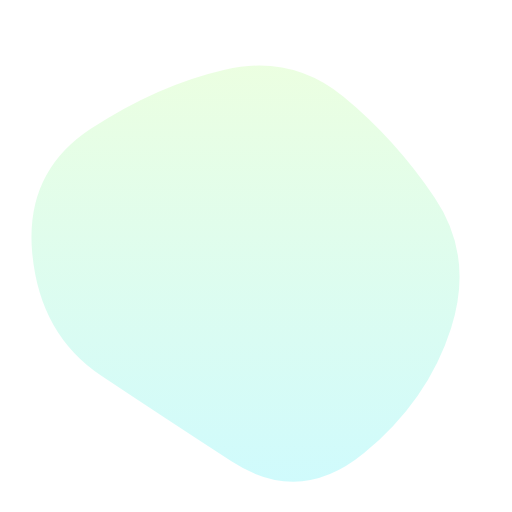
t = 0.00 s
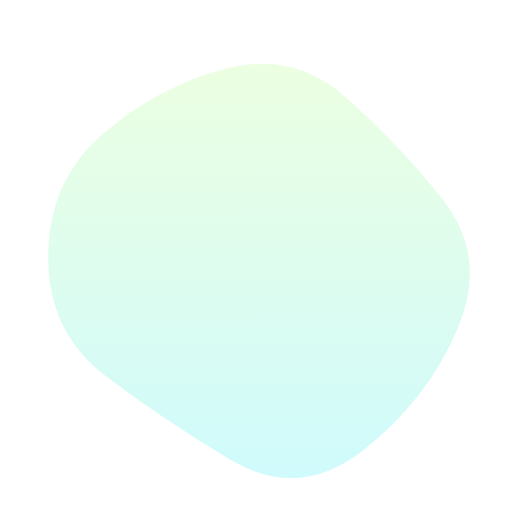
t = 1.67 s
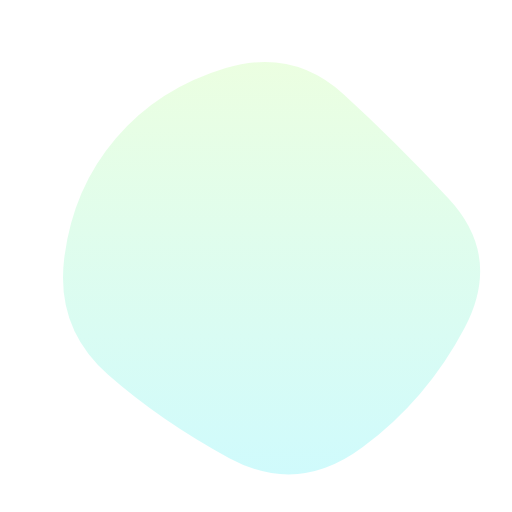
t = 3.33 s
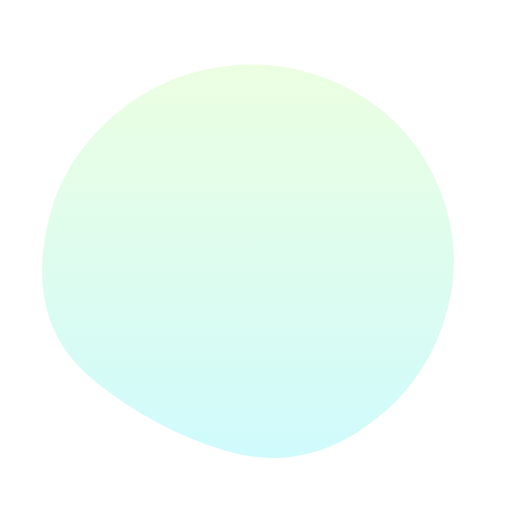
t = 5.00 s
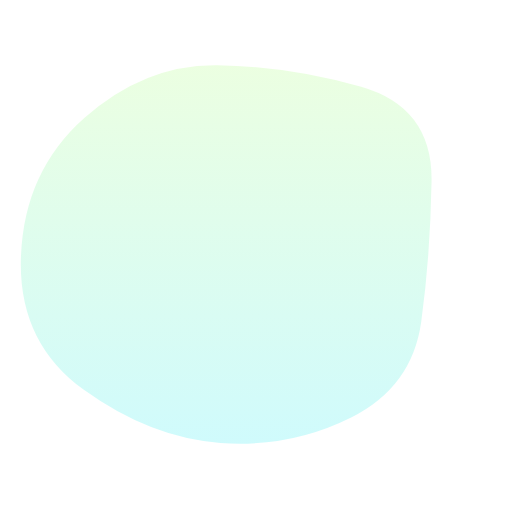
t = 6.67 s
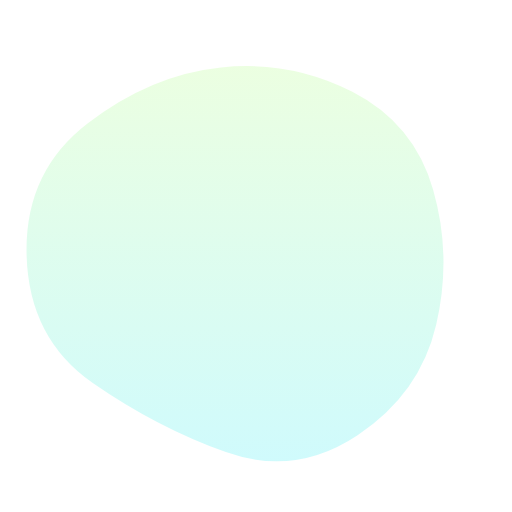
t = 8.33 s

The animated SVG that drew these frames (rendered in a browser with its animation timeline set to each time). Animation: 1 SMIL element (animate=1); one cycle of 10.00 s, repeats indefinitely.

<svg version="1.1" xmlns="http://www.w3.org/2000/svg" viewBox="0 0 500 500" width="100%" id="blobSvg" style="opacity: 1;" transform="rotate(0)">
                        <defs>
                        <linearGradient id="gradient" x1="0%" y1="0%" x2="0%" y2="100%">
                            <stop offset="0%" style="stop-color: rgb(158, 253, 105);"></stop>
                            <stop offset="100%" style="stop-color: rgb(18, 233, 241);"></stop>
                        </linearGradient>
                        </defs>
                        <path id="blob" fill="url(#gradient)" style="opacity: 0.2;">
                            <animate attributeName="d" dur="10000ms" repeatCount="indefinite" values="M440.5,320.5Q418,391,355.5,442.5Q293,494,226,450.5Q159,407,99,367Q39,327,31.5,247.5Q24,168,89,125.5Q154,83,219.5,68Q285,53,335.5,94.5Q386,136,424.5,193Q463,250,440.5,320.5Z;M453.78747,319.98894Q416.97789,389.97789,353.96683,436.87838Q290.95577,483.77887,223.95577,447.43366Q156.95577,411.08845,105.64373,365.97789Q54.33169,320.86732,62.67444,252.61056Q71.01719,184.3538,113.01965,135.21007Q155.02211,86.06634,220.52211,66.46683Q286.02211,46.86732,335.5,91.94472Q384.97789,137.02211,437.78747,193.51106Q490.59704,250,453.78747,319.98894Z;M411.39826,313.90633Q402.59677,377.81265,342.92059,407.63957Q283.24442,437.46649,215.13648,432.5428Q147.02853,427.61911,82.23325,380.9572Q17.43796,334.29529,20.45223,250.83809Q23.46649,167.38089,82.5856,115.05707Q141.70471,62.73325,212.19045,63.73015Q282.67618,64.72705,352.67308,84.79839Q422.66998,104.86972,421.43486,177.43486Q420.19974,250,411.39826,313.90633Z;M440.5,320.5Q418,391,355.5,442.5Q293,494,226,450.5Q159,407,99,367Q39,327,31.5,247.5Q24,168,89,125.5Q154,83,219.5,68Q285,53,335.5,94.5Q386,136,424.5,193Q463,250,440.5,320.5Z;"></animate>
                        </path>
                    </svg>